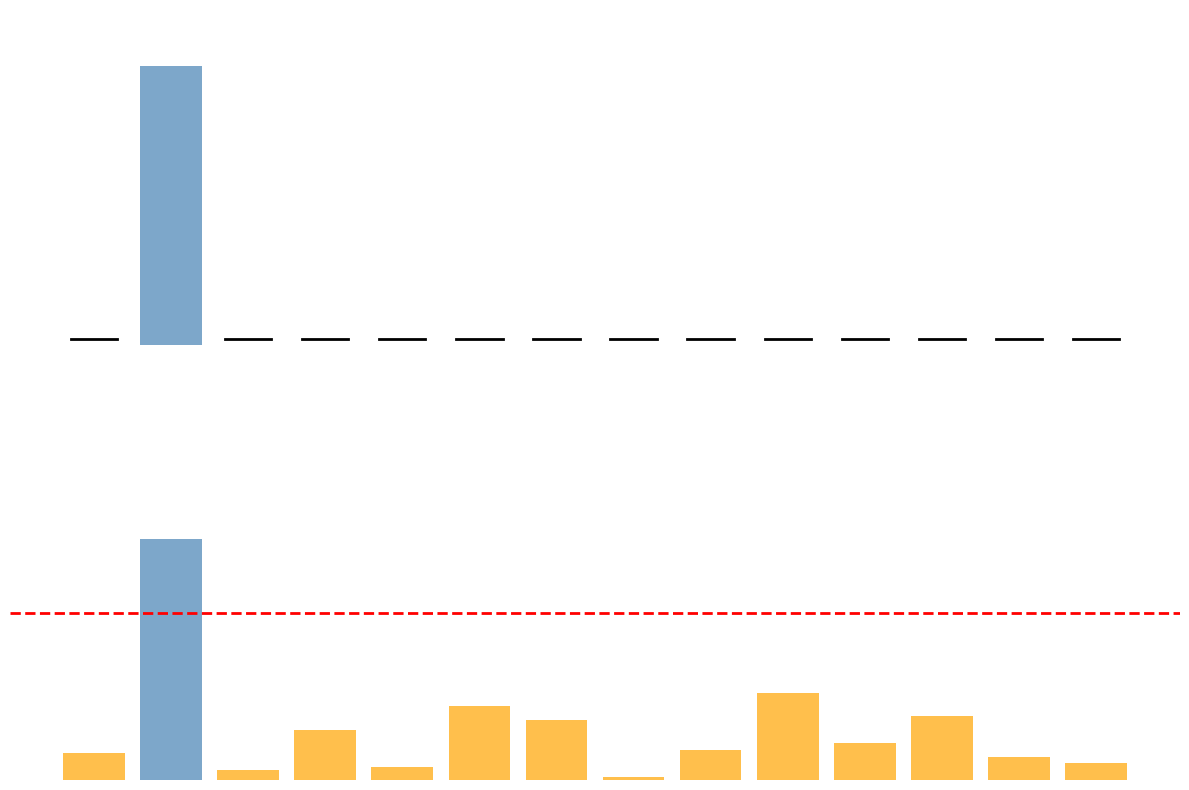

Reproduce this figure in Python.
import matplotlib.pyplot as plt
import numpy as np

# 设置中文字体
plt.rcParams['font.sans-serif'] = ['DejaVu Sans', 'SimHei', 'Arial Unicode MS']
plt.rcParams['axes.unicode_minus'] = False

# 14分类的ground truth
ground_truth = [0.0, 1.0, 0.0, 0.0, 0.0, 0.0, 0.0, 0.0, 0.0, 0.0, 0.0, 0.0, 0.0, 0.0]

# 14分类的预测结果 (更真实的数据，只有第2个超过0.5)
pred_values = [0.08, 0.72, 0.03, 0.15, 0.04, 0.22, 0.18, 0.01, 0.09, 0.26, 0.11, 0.19, 0.07, 0.05]

# 疾病名称列表
disease_names = ['', 'Cardiomegaly', '', '', '', '', '', '', '', '', '', '', '', '']

# 创建x轴位置
x_pos = np.arange(14)

# 创建子图
fig, (ax1, ax2) = plt.subplots(2, 1, figsize=(12, 8))

# 上面的子图 - Ground Truth
# 设置不同的颜色：cardiomegaly为蓝色，其他为橙色
colors_gt = ['orange' if i != 1 else 'steelblue' for i in range(14)]
bars1 = ax1.bar(x_pos, ground_truth, color=colors_gt, alpha=0.7)
# 为值为0的位置添加横线标记
for i, val in enumerate(ground_truth):
    if val == 0.0:
        ax1.plot([i-0.3, i+0.3], [0.02, 0.02], color='black', linewidth=2)
ax1.set_ylim(0, 1.2)
ax1.set_xticks([])  # 不显示任何x轴标签
ax1.spines['top'].set_visible(False)
ax1.spines['right'].set_visible(False)
ax1.spines['bottom'].set_visible(False)
ax1.spines['left'].set_visible(False)
ax1.tick_params(axis='y', left=False, labelleft=False)
ax1.tick_params(axis='x', bottom=False)

# 下面的子图 - Predictions
# 设置不同的颜色：cardiomegaly为蓝色，其他为橙色
colors = ['orange' if i != 1 else 'steelblue' for i in range(14)]
bars2 = ax2.bar(x_pos, pred_values, color=colors, alpha=0.7)
ax2.axhline(y=0.5, color='red', linestyle='--', linewidth=2)  # 0.5的虚线
ax2.set_ylim(0, 1.0)
ax2.set_xticks([])  # 不显示任何x轴标签
ax2.spines['top'].set_visible(False)
ax2.spines['right'].set_visible(False)
ax2.spines['bottom'].set_visible(False)
ax2.spines['left'].set_visible(False)
ax2.tick_params(axis='y', left=False, labelleft=False)
ax2.tick_params(axis='x', bottom=False)

# 调整子图间距
plt.tight_layout()
plt.subplots_adjust(hspace=0.3)

# 保存图片
plt.savefig('medical_classification_plot.png', dpi=300, bbox_inches='tight')
plt.show() 
